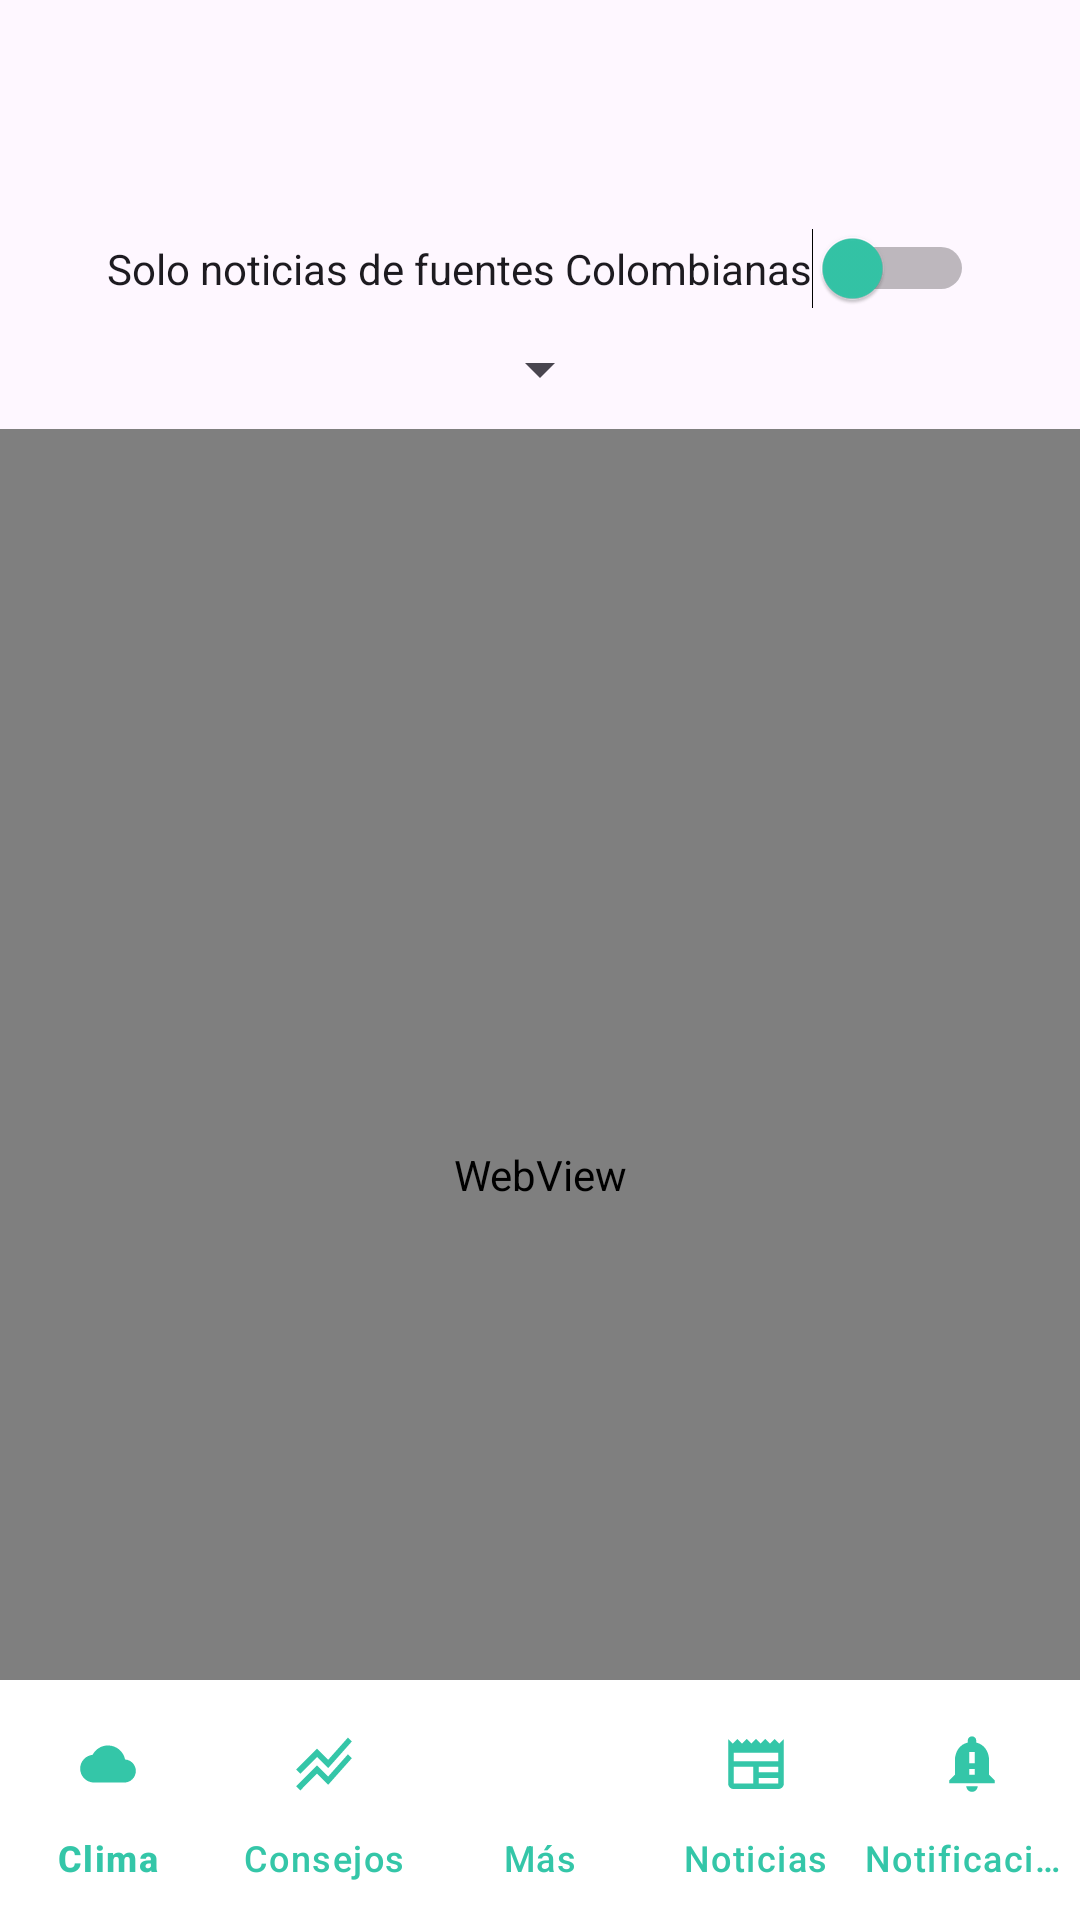

Produce the Android XML layout that renders to this screen, including the resource entries it uses.
<!-- AndroidManifest.xml: application theme Theme.Siembrasmart -->
<!-- res/layout/activity_news.xml -->
<?xml version="1.0" encoding="utf-8"?>
<androidx.constraintlayout.widget.ConstraintLayout
    xmlns:android="http://schemas.android.com/apk/res/android"
    xmlns:app="http://schemas.android.com/apk/res-auto"
    xmlns:tools="http://schemas.android.com/tools"
    android:layout_width="match_parent"
    android:layout_height="match_parent"
    tools:context=".views.NewsActivity"
    android:id="@+id/main">

    <com.google.android.material.appbar.AppBarLayout
        android:id="@+id/appBarLayout"
        android:layout_width="match_parent"
        android:layout_height="wrap_content"
        app:layout_constraintEnd_toEndOf="parent"
        app:layout_constraintStart_toStartOf="parent"
        app:layout_constraintTop_toTopOf="parent">

        <androidx.appcompat.widget.Toolbar
            android:id="@+id/toolbar"
            android:layout_width="match_parent"
            android:layout_height="?attr/actionBarSize"
            app:popupTheme="@style/ThemeOverlay.AppCompat.Light" />

    </com.google.android.material.appbar.AppBarLayout>

    <Switch
        android:id="@+id/switchColombia"
        android:layout_width="wrap_content"
        android:thumbTint="@color/verde_icon"
        android:layout_height="wrap_content"
        android:layout_marginTop="12dp"
        android:text="Solo noticias de fuentes Colombianas"
        app:layout_constraintEnd_toEndOf="parent"
        app:layout_constraintStart_toStartOf="parent"
        app:layout_constraintTop_toBottomOf="@+id/appBarLayout" />

    
    <Spinner
        android:id="@+id/spinnerCrop"
        android:layout_width="wrap_content"
        android:layout_height="wrap_content"
        android:layout_marginTop="8dp"
        app:layout_constraintEnd_toEndOf="parent"
        app:layout_constraintStart_toStartOf="parent"
        app:layout_constraintTop_toBottomOf="@+id/switchColombia" />

    
    <WebView
        android:id="@+id/webview"
        android:layout_width="0dp"
        android:layout_height="0dp"
        android:layout_marginTop="8dp"
        app:layout_constraintBottom_toBottomOf="parent"
        app:layout_constraintEnd_toEndOf="parent"
        app:layout_constraintStart_toStartOf="parent"
        app:layout_constraintTop_toBottomOf="@+id/spinnerCrop" />

    
    <com.google.android.material.bottomnavigation.BottomNavigationView
        android:id="@+id/bottom_navigation"
        android:layout_width="match_parent"
        android:layout_height="wrap_content"
        android:background="@color/white"
        app:itemIconSize="32dp"
        app:itemIconTint="@color/verde_icon"
        app:itemTextColor="@color/verde_icon"
        app:labelVisibilityMode="labeled"
        app:layout_constraintBottom_toBottomOf="parent"
        app:layout_constraintEnd_toEndOf="parent"
        app:layout_constraintStart_toStartOf="parent"
        app:menu="@menu/bottom_nav_menu" />

</androidx.constraintlayout.widget.ConstraintLayout>
<!-- resources referenced by this layout -->
<resources>
  <color name="verde_icon">#34C6A8</color>
  <color name="white">#FFFFFFFF</color>
  <style name="Theme.Siembrasmart" parent="Base.Theme.Siembrasmart" />
  <style name="Base.Theme.Siembrasmart" parent="Theme.Material3.DayNight.NoActionBar">
          
          
      </style>
</resources>
